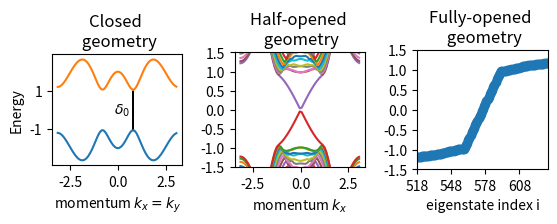
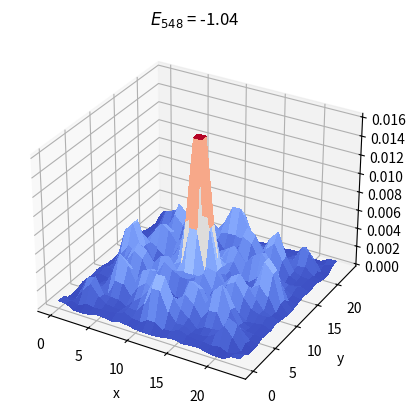
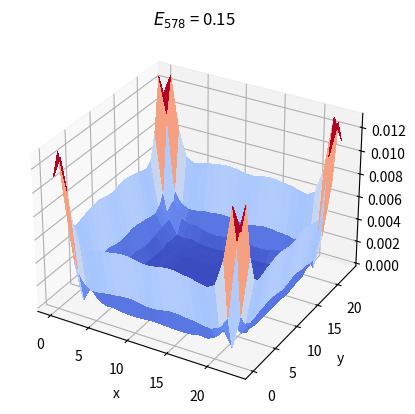

Python code for these plots, in order:
#!/usr/bin/env python3
# -*- coding: utf-8 -*-
"""
Created on Wed Jun 19 13:16:01 2019

@author: mplodzien
"""
import numpy as np
import matplotlib.pyplot as plt
from numpy import linalg as LA
from mpl_toolkits.mplot3d import Axes3D
from matplotlib import cm

##%% Testing procedures for obtaining n-th Fourier component
#def hamiltonian_test(kx):
#    fourier_components = np.array([1.5, 2, 3, 4, 7])    
#    sz = np.array([[1,0],[0,-1]])
#    sx = np.array([[0,1],[1,0]])
#    sy = np.array([[0,-1j],[1j,0]])    
#    h = np.zeros([2,2])
#    s = sx
#    for n in range(1,fourier_components.shape[0]):
#        h = h + fourier_components[n]*s*np.exp(1j*n*kx) + fourier_components[n]*s*np.exp(-1j*n*kx)
#    h = h +  fourier_components[0]*s
#    return h
#
#def hamiltonian_fourier_component_test(kx,n):
#    N_modes = 51
#    h_n_mode = np.zeros([2,2])
#    dk = 2.0*np.pi/N_modes
#    if(n==0):
#        for l in range(0,N_modes):
#            h_n_mode = h_n_mode + hamiltonian_test(dk*l)
#    if(n>0):
#        l_min = int(-(N_modes-1)/2)
#        l_max = int((N_modes-1)/2)
#        for l in range(l_min,l_max+1):
#            k_l = dk*l
#            h_n_mode = h_n_mode + np.exp(-1j*k_l*n)*hamiltonian_test(k_l)
#    return h_n_mode/N_modes          
#    
#
#
#
#kx = np.pi
#h = hamiltonian_test(kx)
#print(h)
#print("==========")
#for n in range(0,10):
#    print(n," Fourier component")
#    h_n = hamiltonian_fourier_component_test(kx,n)
#    print(h_n)
#    print("==========")
#
#
#
#
#def function_test(kx):
#    fourier_components = np.array([1,2,3])
#    val = 0
# 
#    for n in range(0,fourier_components.shape[0]):
##        print(i,fourier_components[i])
#        val = val + fourier_components[n]*np.exp(1j*n*kx)  
#    return val
#
#
#def fourier_component(n,N_components):
# 
# 
#    i_min = -int((N_components-1)/2)
#    i_max = int((N_components-1)/2)  
#
#    h_n = 0
#    for i in range(i_min,i_max + 1):
#        k_i = 2.0*np.pi/N_components*i
#        h_n = h_n +  1./(N_components*1.0)*np.exp(-1j*k_i*n)*function_test(k_i)  
#        
#    return h_n
#
#N = 5
#n = 1
#kx = 2.0*np.pi/N*n
#c = function_test(kx) 
#print(c)
#N_components = 15
#for n in range(0,15):
#    h_n = fourier_component(n,N_components)
#    print(n,h_n.real )
 
#%%
def is_hermitian(H):
    return np.all(H==np.conjugate(np.transpose(H)))

def Hamiltonian_kx_ky(kx,ky,parameters): #system Hamiltonian

###    BHZ model   
#    id = np.array([[1,0],[0,1]])
#    sz = np.array([[1,0],[0,-1]])
#    sx = np.array([[0,1],[1,0]])
#    sy = np.array([[0,-1j],[1j,0]])


#    A = parameters[0]
#    B = parameters[1]
#    M = parameters[2]    
#    m = M - 2*B*(2 - np.cos(kx) - np.cos(ky))
#    H = A*np.sin(kx)*sx + A*np.sin(ky)*sy + m*sz

#   Flat-band model
    N = parameters[0]
    mu = parameters[1]
    alfa = parameters[2]
    flat_band_on_off = parameters[3]
    xi_nn = -2.0*(np.cos(kx) + np.cos(ky)) - mu
    xi_nnn = -2.0*(np.cos(kx+ky) + np.cos(kx-ky)) - mu
    xi_alfa = (1.0-alfa)*xi_nn + alfa*xi_nnn


    delta_x = np.sin(kx)
    delta_y = np.sin(ky)
    delta_radius = np.sqrt(delta_x**2.0 + delta_y**2.0)
    if(flat_band_on_off == 1):
        denominator = np.sqrt(xi_alfa**2.0 + delta_x**2.0 + delta_y**2.0)   # flat band model
    if(flat_band_on_off == 0):
        denominator = 1                                                     # non-flat band model
    
    if(delta_y>=0):
        phi =  np.arccos(delta_x / (delta_x**2.0 + delta_y**2.0 + 10**(-10))**0.5)
    if(delta_y<0):
        phi = -np.arccos(delta_x / (delta_x**2.0 + delta_y**2.0 + 10**(-10))**0.5)    
        
    h11 = xi_alfa/denominator
    h22 = -xi_alfa/denominator
    h12 = delta_radius*np.exp(1j*N*phi)/denominator
    h21 = np.conjugate(h12)

    H = np.array([[h11,h12],[h21,h22]])
    return H         


def H_n_fourier_component_of_ky(kx,n,parameters): #n-th Fourier component of the Hamiltonian H(kx,ky) in y-direction, i.e. H(kx,ky) = sum_{n} H_tilda(kx,n)*Exp[-1j*n*ky] + h.c.
    N_modes = 51 #arbitrary odd integer - rather much greater than 1
    N_band = 2
    h_n_mode = np.zeros([N_band,N_band])
    dk = 2.0*np.pi/N_modes
    if(n==0):
        for l in range(0,N_modes):
            k_l = dk*l
            h_n_mode = h_n_mode + Hamiltonian_kx_ky(kx,k_l,parameters)
    if(n>0):
        l_min = int(-(N_modes-1)/2)
        l_max = int((N_modes-1)/2)
        for l in range(l_min,l_max+1):
            k_l = dk*l
            h_n_mode = h_n_mode + np.exp(-1j*k_l*n)*Hamiltonian_kx_ky(kx,k_l,parameters)
    return h_n_mode/N_modes  

def Hamiltonian_kx_Ny(kx,Ny,hopping_range,parameters): #Hamiltonian in kx with finite (Ny) slices in y-direction
    H_on_diagonal   =   np.zeros([2*Ny,2*Ny])
    H_off_diagonal  =   np.zeros([2*Ny,2*Ny])
    H_on_diagonal   =   np.kron(np.eye(Ny,k=0),H_n_fourier_component_of_ky(kx,0,parameters)) 
    for n in np.arange(1,hopping_range+1): 
        H_off_diagonal = H_off_diagonal + np.kron(np.eye(Ny,k=n),H_n_fourier_component_of_ky(kx,n,parameters))         
    H = H_on_diagonal + H_off_diagonal + np.transpose(np.conjugate(H_off_diagonal))    
    return H    



#%%
def H_m_fourier_component_of_kx(Ny,hopping_range,m,parameters):
    N_modes = 51
    N_band = 2
    h_m_mode = np.zeros([N_band*Ny,N_band*Ny])
    dk = 2.0*np.pi/N_modes
    if(m==0):
        for l in range(0,N_modes):
            k_l = dk*l
            h_m_mode = h_m_mode + Hamiltonian_kx_Ny(k_l,Ny,hopping_range,parameters)
    if(m>0):
        l_min = int(-(N_modes-1)/2)
        l_max = int((N_modes-1)/2)
        for l in range(l_min,l_max+1):
            k_l = dk*l
            h_m_mode = h_m_mode + np.exp(-1j*k_l*m)*Hamiltonian_kx_Ny(k_l,Ny,hopping_range,parameters)
    
    return h_m_mode/N_modes

def Hamiltonian_Nx_Ny(Nx,Ny,hopping_range,parameters): #Hamiltonian in kx with finite (Ny) slices in y-direction
    N_band = 2
    H_size_x = N_band*Ny*Nx
    print("H_size_x = ", H_size_x)
    H_on_diagonal   =   np.zeros([H_size_x, H_size_x])
    H_off_diagonal  =   np.zeros([H_size_x, H_size_x])
    H_on_diagonal   =   np.kron(np.eye(Nx,k=0),H_m_fourier_component_of_kx(Ny,hopping_range,0,parameters)) 
    for n in np.arange(1,hopping_range+1): 
        H_off_diagonal = H_off_diagonal + np.kron(np.eye(Nx,k=n),H_m_fourier_component_of_kx(Ny,hopping_range,n,parameters))         
    H = H_on_diagonal + H_off_diagonal + np.transpose(np.conjugate(H_off_diagonal))    
    return H    

#%% full open Hamiltonian_Nx_Ny
    
flat_band_on_off = 0
N_band = 2
N = 1
mu =  -2
#mu = 3            
alfa = 0.6

Nx = 24
Ny = Nx
X,Y = np.meshgrid(np.arange(0,Nx,1),np.arange(0,Ny,1))
hopping_range = 4
parameters  = np.array([N,mu,alfa,flat_band_on_off])
parameters_str = "flat_band_on_off." + str(flat_band_on_off) + "_N." + "{:02d}".format(N) + "_mu." + "{:2.2f}".format(mu) + "_alfa." + "{:2.2f}".format(alfa)



#%%
##  BHZ model
##  system parameters
#N_band = 2
#A = 1
#B = 2
#M = 1
#parameters = np.array([A,B,M])
#parameters_str = "_A." + "{:2.2f}".format(A) + "_B." + "{:2.2f}".format(B) + "_M." + "{:2.2f}".format(M)




    

 
#%% Bulk Hamiltonian H_kx_ky
dk = 0.1
kx_vec = np.arange(-np.pi,np.pi,dk)
N_kx = kx_vec.shape[0]
filename = "H_kx_ky_dispersion_relation" + parameters_str 
file = open(filename  + ".dat","w")
N_band = 2
E_kx_ky_mat = np.zeros([N_kx,2])
for kx_i in range(0,N_kx):
    kx = kx_vec[kx_i]
    ky = kx
    H = Hamiltonian_kx_ky(kx,ky,parameters)
    E_vec,P_mat =  LA.eigh(H)
    E_kx_ky_mat[kx_i,:] = E_vec
    for E_i in range(0,E_vec.shape[0]):
        string = str(kx) + " " + str(E_i) + " " + str(E_vec[E_i]) + "\n"
        file.write(string)
    file.write("\n")  
file.close()
 

        
#%% half open hamiltonian: H_kx_Ny


 
N_kx = kx_vec.shape[0]
filename = "H_kx_Ny_dispersion_relation" + parameters_str 
file = open(filename + ".dat","w")
E_kx_Ny_mat = np.zeros([N_kx,N_band*Ny])
for kx_i in range(0,N_kx):
    kx = kx_vec[kx_i]
    print("kx = ",kx)
    H = Hamiltonian_kx_Ny(kx,Ny,hopping_range,parameters)
    E_vec,P_mat =  LA.eigh(H)
    E_kx_Ny_mat[kx_i,:] = E_vec
    for E_i in range(0,Ny):
        string = str(kx) + " " + str(E_i) + " " + str(E_vec[E_i]) + "\n"
        file.write(string)
    file.write("\n")
file.close()        


#%%Full open hamiltonain: H_Nx_Ny
H_Nx_Ny = Hamiltonian_Nx_Ny(Nx,Ny,hopping_range,parameters)
eigenvalues_Nx_Ny, P = LA.eigh(H_Nx_Ny)


#%%
DimH = H_Nx_Ny.shape[0]
fig, ax = plt.subplots(1,3)
for y_i in range(0,N_band):
    ax[0].plot(kx_vec,E_kx_ky_mat[:,y_i])  
ax[0].set_xlabel("momentum $k_x = k_y$")
ax[0].set_ylabel("Energy")
ax[0].set_yticks(np.arange(-3,4,2))
ax[0].text(-0.2,-0.2,"$\delta_0$")
ax[0].arrow(0.8,-1.1,0,2.1)

for y_i in range(0,N_band*Ny):
    ax[1].plot(kx_vec,E_kx_Ny_mat[:,y_i])    
ax[1].set_xlabel("momentum $k_x$") 


ax[2].plot(eigenvalues_Nx_Ny,'o')
#ax[2].add_patch(circle)
ax[2].set_xlabel("eigenstate index i")

ax[1].set_ylim([-1.5,1.5])   
#ax[2].set_ylim([-1.5,1.5])
ax[2].set_ylim([-1.5,1.5])
ax[1].set_yticks(np.arange(-1.5,1.6,.5))
ax[2].set_yticks(np.arange(-1.5,1.6,.5))

left = int(DimH/2*(1-0.1))
right = int(DimH/2*(1+0.1))
ax[2].set_xlim([left, right])
ax[2].set_xticks(np.arange(left,right,30))

ax[0].set_title("Closed \n geometry")
ax[1].set_title("Half-opened \n geometry")
ax[2].set_title("Fully-opened \n geometry")

ax[0].set_aspect(1)
ax[1].set_aspect(2.)
ax[2].set_aspect(35)
fig.subplots_adjust(wspace=0.4)
plt.show()



#%%
fig = plt.figure()
 

index_left = 548
E_left = eigenvalues_Nx_Ny[index_left]
psi_upper_band_left = P[np.arange(0,2*Nx*Ny-1,2), index_left];
psi_lower_band_left = P[np.arange(1,2*Nx*Ny,2)  , index_left];
rho_left = np.abs(psi_upper_band_left[:])**2.0 + np.abs(psi_lower_band_left[:])**2.0
#rho_left = np.abs(psi_lower_band_left)**2.0
rho_left = np.reshape(rho_left,[Nx,Ny])
E_given_left = eigenvalues_Nx_Ny[index_left]
#
index_centre = int(578)
E_centre = eigenvalues_Nx_Ny[index_centre]
psi_upper_band_centre = P[np.arange(0,2*Nx*Ny-1,2), index_centre];
psi_lower_band_centre = P[np.arange(1,2*Nx*Ny,2)  , index_centre];
rho_centre = np.abs(psi_upper_band_centre[:])**2.0 + np.abs(psi_lower_band_centre[:])**2.0
#rho_centre = np.abs(psi_lower_band_centre[:])**2.0
rho_centre = np.reshape(rho_centre,[Nx,Ny])
E_given_centre = eigenvalues_Nx_Ny[index_centre]
#
#index_right = -100
#E_right = eigenvalues_Nx_Ny[index_right]
#psi_upper_band_right = P[np.arange(0,2*Nx*Ny-1,2), index_right];
#psi_lower_band_right = P[np.arange(1,2*Nx*Ny,2)  , index_right];
#rho_right = np.abs(psi_upper_band_right[:])**2.0 + np.abs(psi_lower_band_right[:])**2.0
#rho_right= np.reshape(rho_right,[Nx,Ny])
#E_given_right = eigenvalues_Nx_Ny[index_right]
#
#plt.show()

ax_left = fig.add_subplot(111, projection='3d')
surf = ax_left.plot_surface(X, Y, rho_left.T, cmap=cm.coolwarm,linewidth=2, antialiased=False)
ax_left.set_xlabel('x')
ax_left.set_ylabel('y')
ax_left.title.set_text('$E_{%d}$ = %2.2f ' % (index_left, E_left))
#ax_centre.title.set_text('$E_{%d}$ = %2.2f ' % (index_centre, E_centre))
#ax_left.set_zlabel('$|\psi(x,y)|^2$')
#ax_left.set_zlabel('probability density')
plt.show()
#ax_left.set_zlabel('probability density')

 
fig = plt.figure()
ax_centre = fig.add_subplot(111, projection='3d')
surf = ax_centre.plot_surface(X, Y, rho_centre.T, cmap=cm.coolwarm,linewidth=0, antialiased=False)
ax_centre.set_xlabel('x')
ax_centre.set_ylabel('y')
#ax_centre.set_zlabel('probability density')

#ax_right = fig.add_subplot(236, projection='3d')
#surf = ax_right.plot_surface(X, Y, rho_right.T, cmap=cm.coolwarm,linewidth=0, antialiased=False)
#ax_right.set_xlabel('x')
#ax_right.set_ylabel('y')
#ax_right.set_zlabel('probability density')

#ax1 = fig.add_subplot(231)
#ax2 = fig.add_subplot(232)
#ax3 = fig.add_subplot(233)
#ax4 = fig.add_subplot(234)
#ax1.title.set_text('Closed system spectrum')
#ax2.title.set_text('Half-open system in y direction')
#ax3.title.set_text('Full-open system in x and y direction')
#ax_left.title.set_text('$E_{%d}$ = %2.2f ' % (index_left, E_left))
ax_centre.title.set_text('$E_{%d}$ = %2.2f ' % (index_centre, E_centre))
#ax_right.title.set_text('State with energy E = %2.2f ' % E_right)

plt.show()
